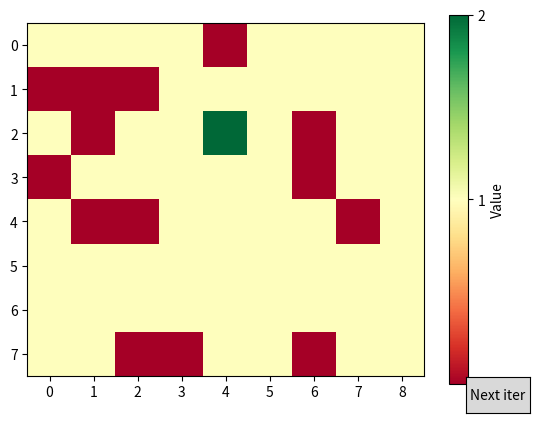

The matplotlib source for this figure:
from __future__ import annotations

import random

import matplotlib.pyplot as plt
from matplotlib.widgets import Button


class MatrixGenerator:
    @staticmethod
    def generate_random_matrix(rows, cols):
        matrix = [
            [
                random.choices([0, 1, 2], weights=[0.2, 0.75, 0.05])[0]
                for _ in range(cols)
            ]
            for _ in range(rows)
        ]
        return matrix


class CellFinder:
    @staticmethod
    def find_cells(matrix):
        rows, cols = len(matrix), len(matrix[0])
        queue = []

        for i in range(rows):
            for j in range(cols):
                if matrix[i][j] == 2:
                    queue.append((i, j))

        return queue


class MatrixUpdater:
    @staticmethod
    def update_matrix(matrix, queue):
        rows, cols = len(matrix), len(matrix[0])
        _iter = 0

        while queue:
            _iter += 1
            size = len(queue)
            new_queue = []

            for _ in range(size):
                x, y = queue.pop()

                for dx, dy in [(0, 1), (1, 0), (0, -1), (-1, 0)]:
                    nx, ny = x + dx, y + dy
                    if (
                        0 <= nx < rows and 0 <= ny < cols
                        and matrix[nx][ny] == 1
                    ):
                        matrix[nx][ny] = 2
                        new_queue.append((nx, ny))

            queue = new_queue
            yield matrix, _iter

        if any(1 in row for row in matrix):
            return -1, _iter

        return _iter


class MatrixVisualizer:
    @staticmethod
    def visualize_matrix(matrix, matrix_updater):
        fig, ax = plt.subplots()
        im = ax.imshow(matrix, cmap='RdYlGn')
        plt.colorbar(im, ticks=[0, 1, 2], label='Value')

        def next_view(event):
            global _iter
            try:
                updated_matrix, _iter = next(matrix_updater)
                im.set_array(updated_matrix)
                fig.canvas.draw()

            except StopIteration:
                plt.close()
                if any(1 in row for row in matrix):
                    print('Not all yellow cells have been painted.')
                    print(f'Number of {_iter = }')
                else:
                    print('All yellow cells have been painted.')
                    print(f'Number of {_iter = }')

        def on_key(event):
            if event.key == 'right':
                next_view(None)

        fig.canvas.mpl_connect('key_press_event', on_key)

        axnext = plt.axes([0.81, 0.05, 0.1, 0.075])
        bnext = Button(axnext, 'Next iter')
        bnext.on_clicked(next_view)

        plt.show()


def main():
    rows, cols = random.randint(5, 10), random.randint(5, 10)
    matrix = MatrixGenerator.generate_random_matrix(rows, cols)
    queue = CellFinder.find_cells(matrix)
    matrix_updater = MatrixUpdater.update_matrix(matrix, queue)

    MatrixVisualizer.visualize_matrix(matrix, matrix_updater)


if __name__ == '__main__':
    main()
